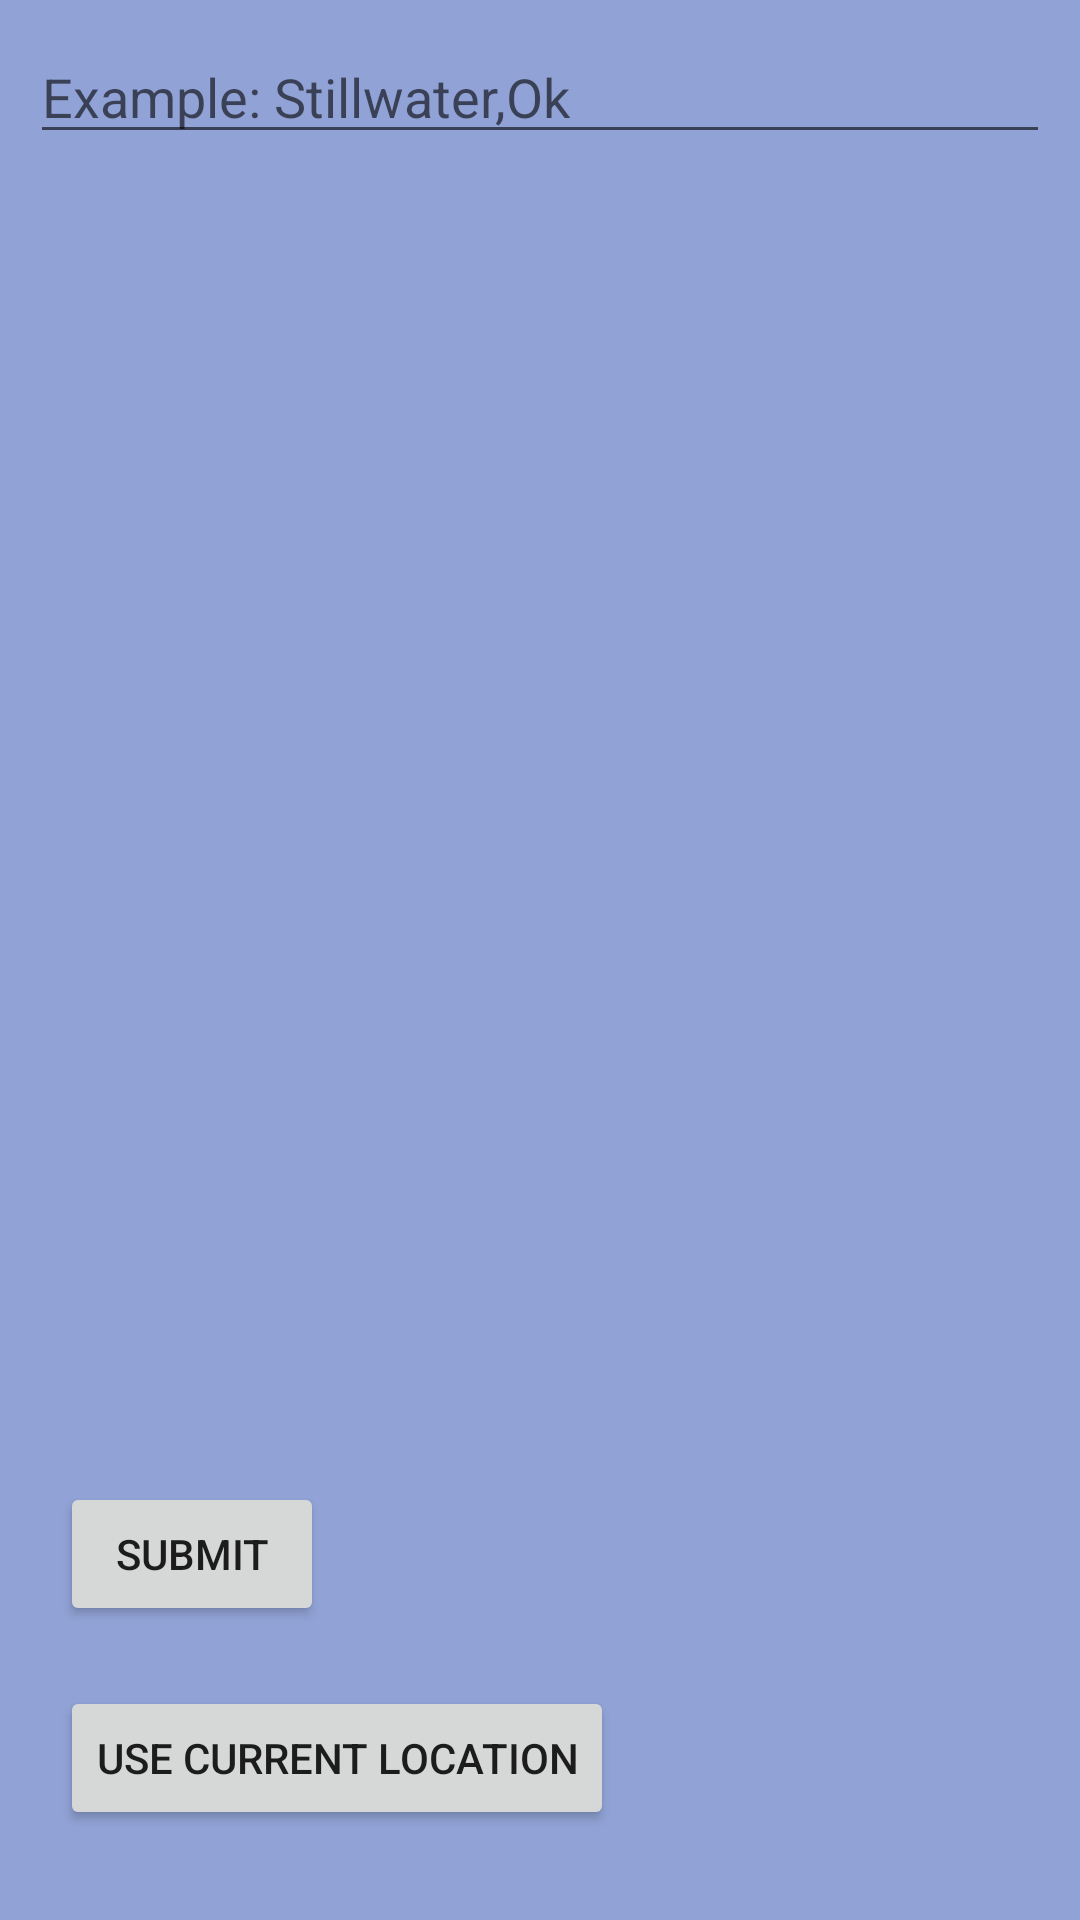

This screen was rendered from an Android layout file. Write that file and the resources it references.
<!-- AndroidManifest.xml: application theme AppTheme -->
<!-- res/layout/edit_location_popup.xml -->
<?xml version="1.0" encoding="utf-8"?>
<RelativeLayout xmlns:android="http://schemas.android.com/apk/res/android"
    android:layout_width="match_parent" android:layout_height="match_parent"
    android:background="@color/edit_location_popup_bgcolor">

    <EditText
        android:id="@+id/location_text"
        android:hint="@string/location_text_view_text"
        android:inputType="textCapSentences"
        android:layout_margin="10dp"
        android:layout_width="match_parent"
        android:layout_height="wrap_content" />

    <LinearLayout
        android:layout_alignParentBottom="true"
        android:orientation="vertical"
        android:layout_width="wrap_content"
        android:layout_height="wrap_content">
        <Button
            android:id="@+id/submit_location_button"
            android:layout_margin="20dp"
            android:text="@string/submit_location_text"
            android:onClick="submitLocation"
            android:layout_width="wrap_content"
            android:layout_height="wrap_content" />

        <Button
            android:id="@+id/use_current_location_button"
            android:text="@string/use_current_location_text"
            android:layout_marginBottom="30dp"
            android:layout_marginLeft="20dp"
            android:layout_marginStart="20dp"
            android:onClick="useCurrentLocation"
            android:layout_width="wrap_content"
            android:layout_height="wrap_content" />
    </LinearLayout>


</RelativeLayout>
<!-- resources referenced by this layout -->
<resources>
  <color name="edit_location_popup_bgcolor">#91a3d6</color>
  <string name="location_text_view_text">Example: Stillwater,Ok</string>
  <string name="submit_location_text">Submit</string>
  <string name="use_current_location_text">Use Current Location</string>
  <style name="AppTheme" parent="Theme.AppCompat.Light.DarkActionBar">
          
          <item name="colorPrimary">@color/colorPrimary</item>
          <item name="colorPrimaryDark">@color/colorPrimaryDark</item>
          <item name="colorAccent">@color/colorAccent</item>
      </style>
  <color name="colorPrimary">#3F51B5</color>
  <color name="colorPrimaryDark">#303F9F</color>
  <color name="colorAccent">#FF4081</color>
</resources>
